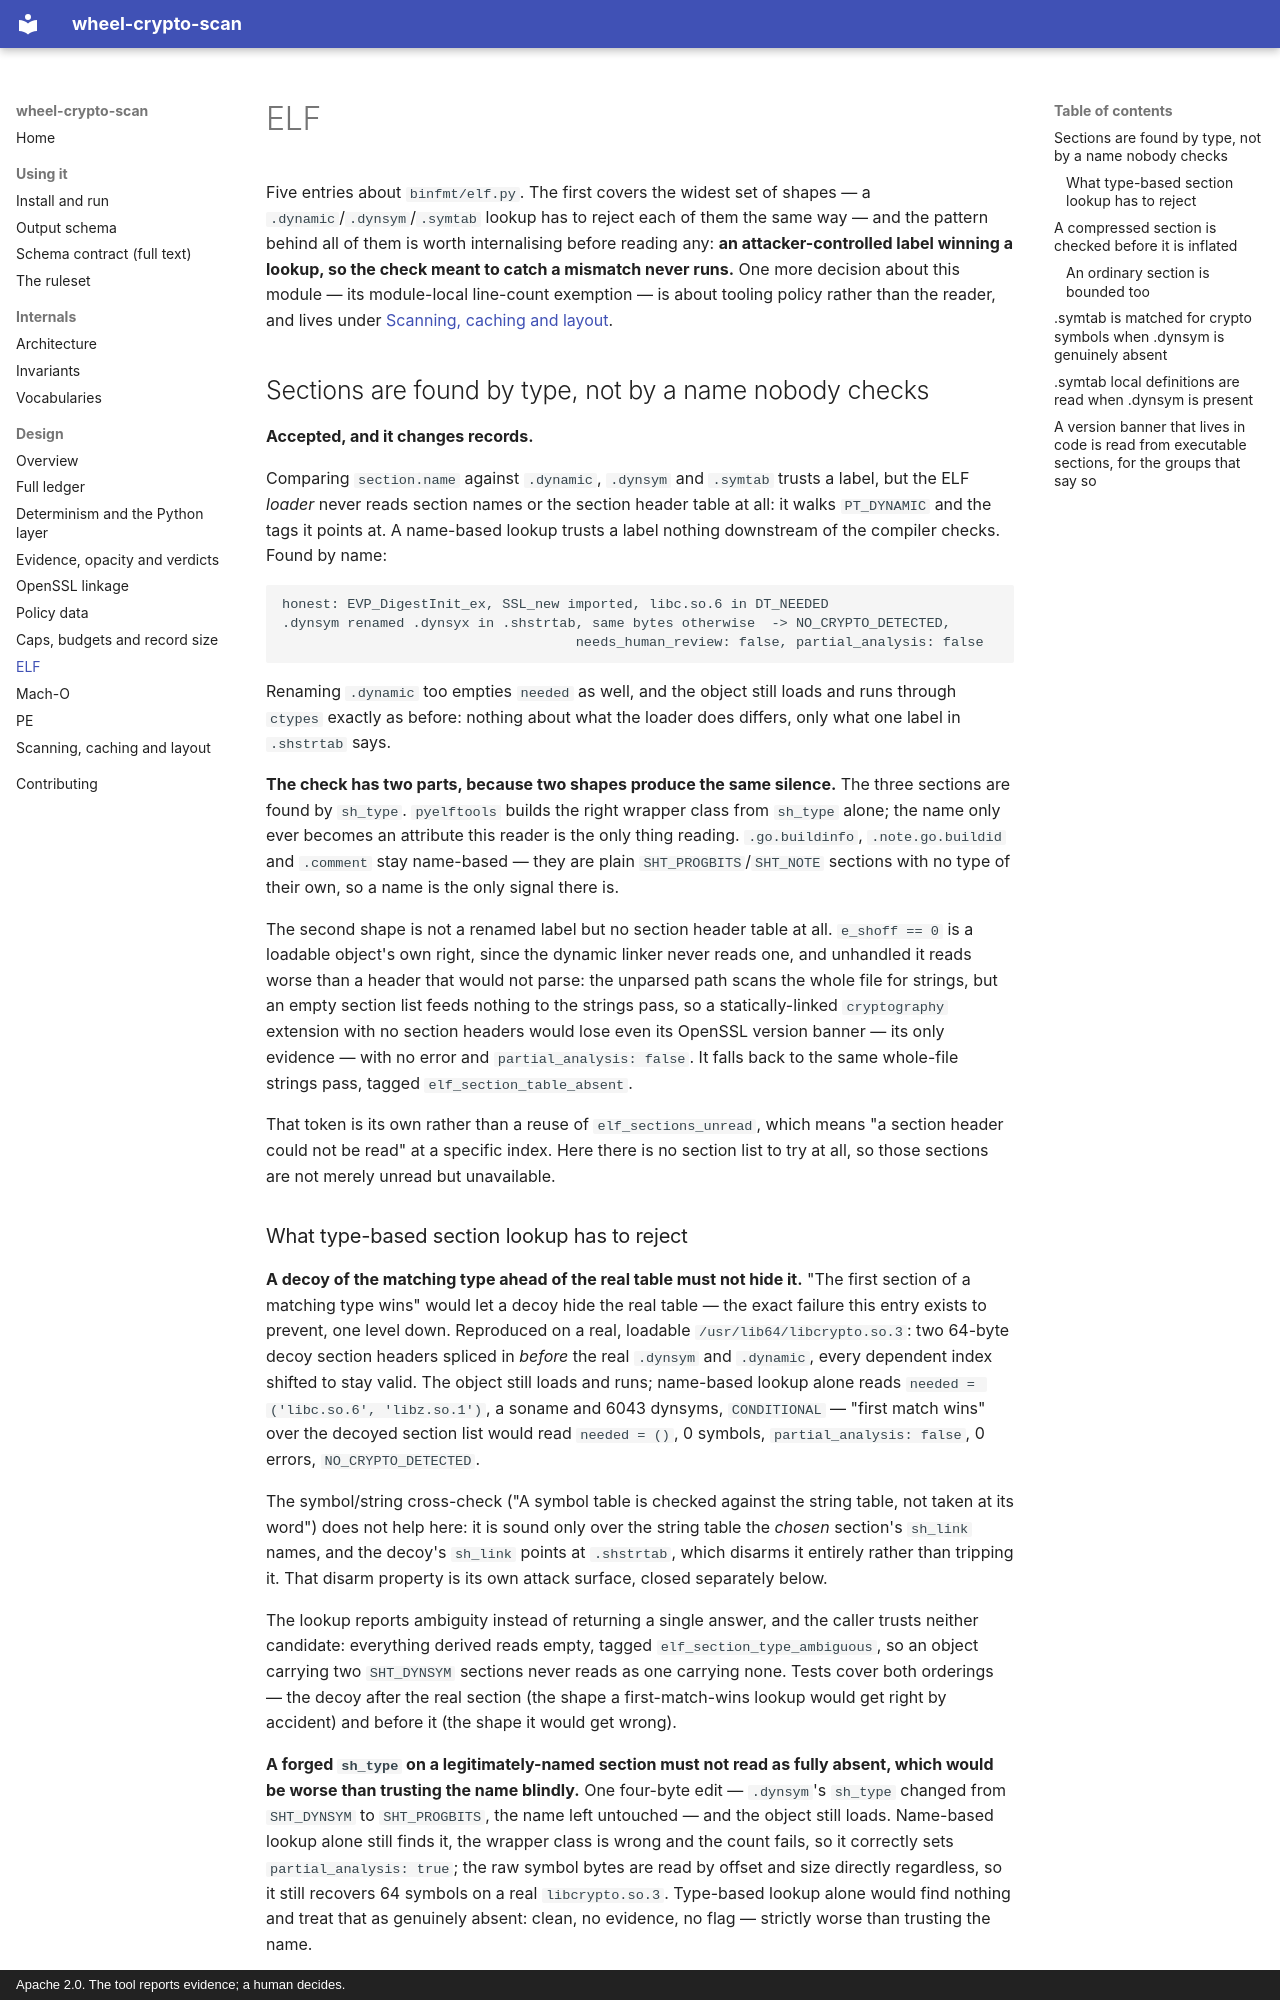

repository: EmilienM/wheel-crypto-scan · page: design-summaries/elf/index.html · generator: mkdocs · copyright: Apache 2.0. The tool reports evidence; a human decides.

# ELF

Five entries about `binfmt/elf.py`. The first covers the widest set of shapes — a
`.dynamic`/`.dynsym`/`.symtab` lookup has to reject each of them the same way — and the
pattern behind all of them is worth internalising before reading any: **an
attacker-controlled label winning a lookup, so the check meant to catch a mismatch never
runs.** One more decision about this module — its module-local line-count exemption — is
about tooling policy rather than the reader, and lives under
[Scanning, caching and layout](tooling.md#binfmtelfpy-and-binfmtmachopy-carry-module-local-line-count-exemptions).

## Sections are found by type, not by a name nobody checks

**Accepted, and it changes records.**

Comparing `section.name` against `.dynamic`, `.dynsym` and `.symtab` trusts a label, but the
ELF *loader* never reads section names or the section header table at all: it walks
`PT_DYNAMIC` and the tags it points at. A name-based lookup trusts a label nothing downstream
of the compiler checks. Found by name:

```text
honest: EVP_DigestInit_ex, SSL_new imported, libc.so.6 in DT_NEEDED
.dynsym renamed .dynsyx in .shstrtab, same bytes otherwise  -> NO_CRYPTO_DETECTED,
                                    needs_human_review: false, partial_analysis: false
```

Renaming `.dynamic` too empties `needed` as well, and the object still loads and runs through
`ctypes` exactly as before: nothing about what the loader does differs, only what one label in
`.shstrtab` says.

**The check has two parts, because two shapes produce the same silence.** The three sections
are found by `sh_type`. `pyelftools` builds the right wrapper class from `sh_type` alone; the
name only ever becomes an attribute this reader is the only thing reading. `.go.buildinfo`,
`.note.go.buildid` and `.comment` stay name-based — they are plain `SHT_PROGBITS`/`SHT_NOTE`
sections with no type of their own, so a name is the only signal there is.

The second shape is not a renamed label but no section header table at all. `e_shoff == 0` is
a loadable object's own right, since the dynamic linker never reads one, and unhandled it reads
worse than a header that would not parse: the unparsed path scans the whole file for strings,
but an empty section list feeds nothing to the strings pass, so a statically-linked
`cryptography` extension with no section headers would lose even its OpenSSL version banner —
its only evidence — with no error and `partial_analysis: false`. It falls back to the same
whole-file strings pass, tagged `elf_section_table_absent`.

That token is its own rather than a reuse of `elf_sections_unread`, which means "a section
header could not be read" at a specific index. Here there is no section list to try at all, so
those sections are not merely unread but unavailable.
